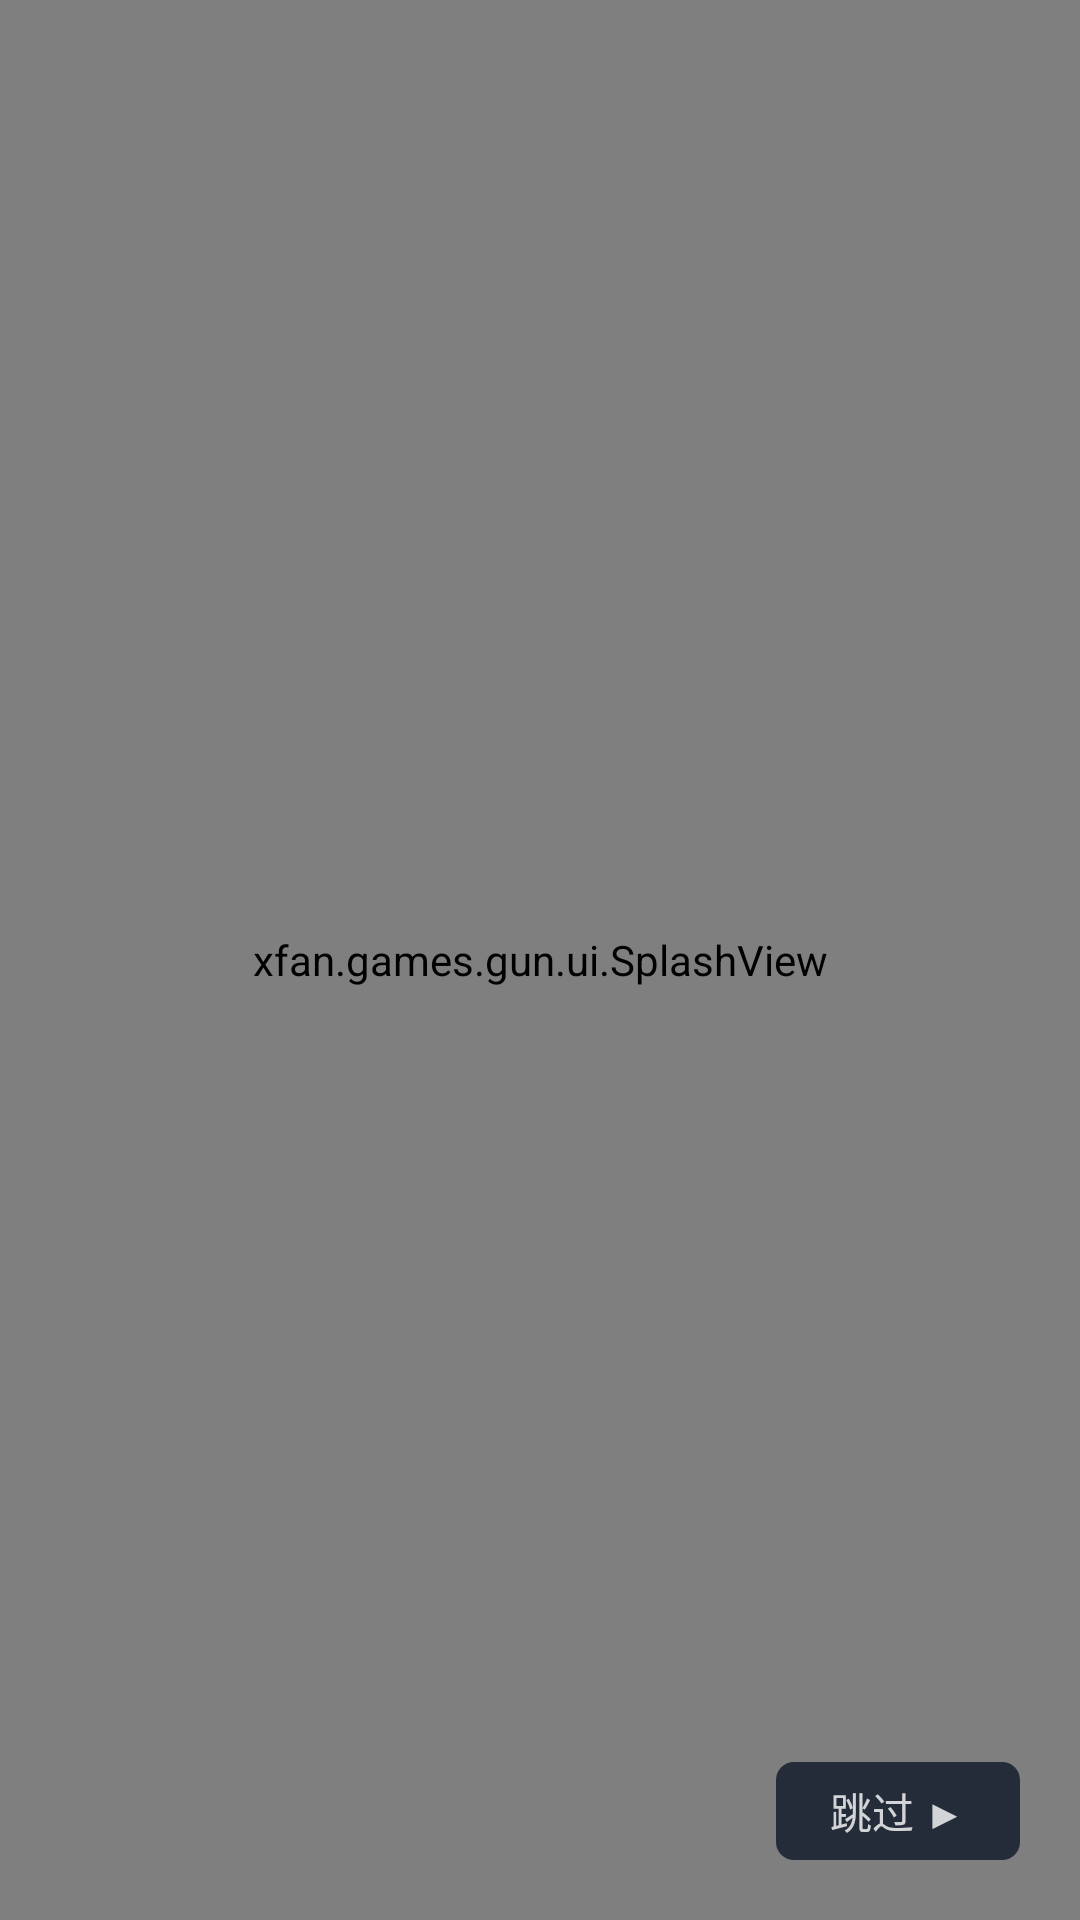

Write the Android layout XML for this screen, with the resource values it uses.
<!-- AndroidManifest.xml: application theme AppTheme -->
<!-- res/layout/activity_splash.xml -->
<?xml version="1.0" encoding="utf-8"?>
<FrameLayout xmlns:android="http://schemas.android.com/apk/res/android"
    android:layout_width="match_parent"
    android:layout_height="match_parent"
    android:background="@drawable/bg_gradient">

    <xfan.games.gun.ui.SplashView
        android:id="@+id/splashView"
        android:layout_width="match_parent"
        android:layout_height="match_parent" />

    <TextureView
        android:id="@+id/videoView"
        android:layout_width="match_parent"
        android:layout_height="match_parent"
        android:visibility="gone" />

    <ImageView
        android:id="@+id/imgBg"
        android:layout_width="match_parent"
        android:layout_height="match_parent"
        android:scaleType="centerCrop"
        android:visibility="gone" />

    <TextView
        android:id="@+id/btnSkip"
        android:layout_width="wrap_content"
        android:layout_height="wrap_content"
        android:layout_gravity="right|bottom"
        android:layout_margin="20dp"
        android:background="@drawable/bg_hud"
        android:paddingLeft="18dp"
        android:paddingTop="6dp"
        android:paddingRight="18dp"
        android:paddingBottom="6dp"
        android:text="跳过 ▶"
        android:textColor="#ccffffff"
        android:textSize="14sp" />

</FrameLayout>
<!-- resources referenced by this layout -->
<resources>
  <!-- drawable bg_gradient (drawable) -->
  <?xml version="1.0" encoding="utf-8"?>
  <shape xmlns:android="http://schemas.android.com/apk/res/android"
      android:shape="rectangle">
      <gradient
          android:angle="270"
          android:centerColor="#141d31"
          android:endColor="#05080f"
          android:startColor="#0a1120"
          android:type="linear" />
  </shape>
  <!-- drawable bg_hud (drawable) -->
  <?xml version="1.0" encoding="utf-8"?>
  <shape xmlns:android="http://schemas.android.com/apk/res/android"
      android:shape="rectangle">
      <solid android:color="#cc101828" />
      <corners android:radius="6dp" />
  </shape>
  <style name="AppTheme" parent="android:style/Theme.Material.Light.NoActionBar.Fullscreen">
          <item name="android:windowBackground">@drawable/bg_gradient</item>
          <item name="android:windowNoTitle">true</item>
          <item name="android:windowActionBar">false</item>
          <item name="android:statusBarColor">#05080f</item>
          <item name="android:navigationBarColor">#05080f</item>
          <item name="android:windowFullscreen">true</item>
      </style>
</resources>
